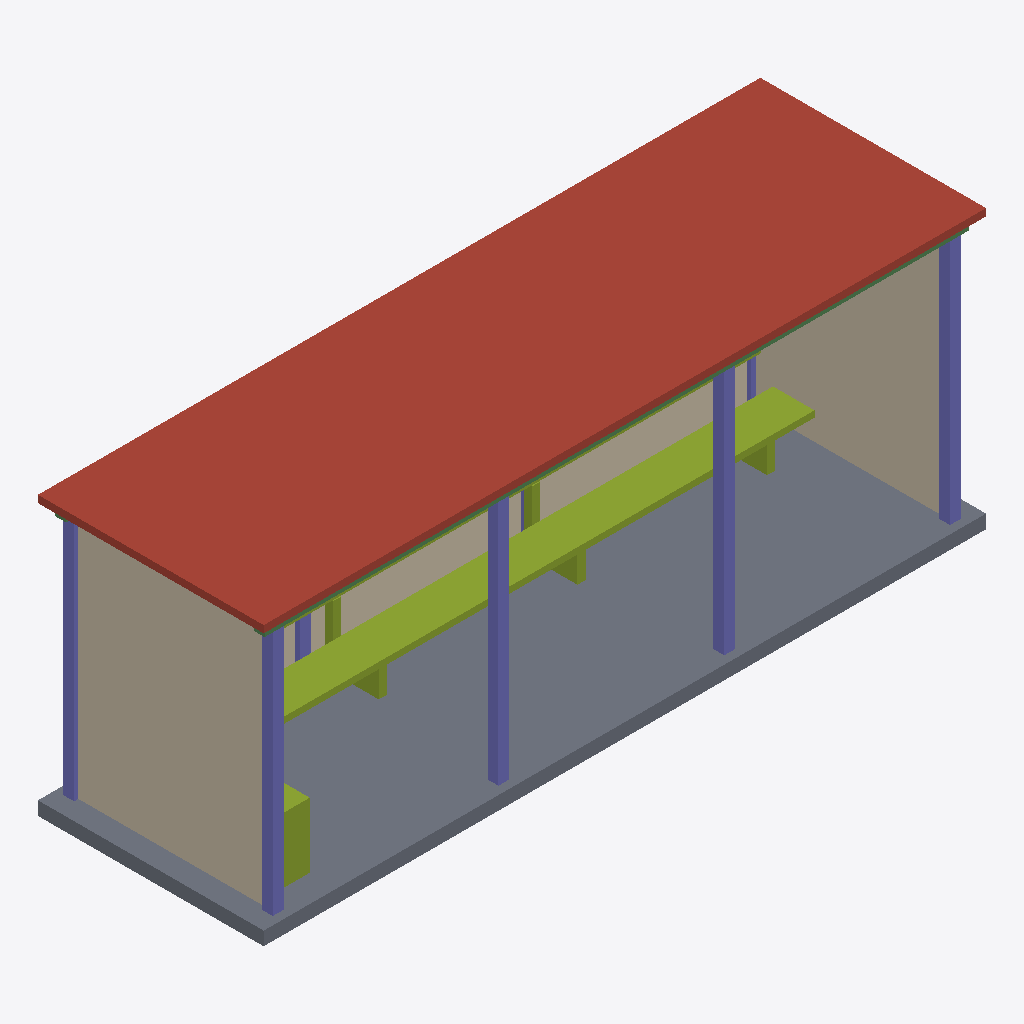
Isometric view of an IFC building model (IFC-SPF (STEP), schema IFC4, length unit metre), seen from the south-west, elements coloured by IFC class: 8 members (olive), 8 columns (violet), 5 walls (beige), 3 beams (green), 1 roof (red-brown), 1 slab (grey).
Extent 8.0 m × 2.5 m × 3.1 m (x, y, z). Storeys (1): Ground Floor at 0.00 m. Elements (32): 11 IfcMember, 8 IfcColumn, 6 IfcBeam, 5 IfcWall, 2 IfcSlab.

HEADER;
FILE_DESCRIPTION(('ViewDefinition [CoordinationView]'),'2;1');
FILE_NAME('mini-capstone.ifc','2026-10-16T14:19:37+08:00',('BIM Student'),('BIM Laboratory'),'IfcOpenShell 0.8.5-post1','Bonsai 0.8.5-post1','');
FILE_SCHEMA(('IFC4'));
ENDSEC;
DATA;
#15=IFCPROJECT('10oaedLoD29Q5Fa8ZaPfaN',#14,'Bus Stop Shelter','Student conceptual model; dimensions in metres',$,$,$,(#3),#9);
#19=IFCSITE('1M8Ga2yYz3kR2wt37feAtj',#14,'Concept Site',$,$,#18,$,$,.ELEMENT.,$,$,$,$,$);
#23=IFCBUILDING('3hSdd87AnBkQ6EaF0WtWaM',#14,'Bus Shelter',$,$,#22,$,$,.ELEMENT.,$,$,$);
#27=IFCBUILDINGSTOREY('0pd9wSMn5Egh9QhTUY6rC$',#14,'Ground Floor',$,$,#26,$,$,.ELEMENT.,0.0);
#238=IFCSLAB('1exuWF_FP918iR6n0H7Q6z',#14,'Slab',$,$,#228,#237,$,.ROOF.);
#43=IFCSLAB('06W_nVBlT0NfZQdmCV5V1H',#14,'Slab',$,$,#33,#42,$,.FLOOR.);
#290=IFCWALL('0R1hW5H0PEcBy5NOJVSMLG',#14,'Wall',$,$,#280,#289,$,.PARTITIONING.);
#303=IFCWALL('14Ea1hSKv2HPJFsKi$DNer',#14,'Wall',$,$,#293,#302,$,.PARTITIONING.);
#325=IFCMEMBER('1USPZuOFH2bBFw2e6$wXFH',#14,'Seat',$,$,#315,#324,$,.NOTDEFINED.);
#277=IFCWALL('3swmSRcwTEXQSCVji6krVX',#14,'Wall',$,$,#267,#276,$,.PARTITIONING.);
#264=IFCWALL('0ORtcLx_1DIe8OZNr__dAZ',#14,'Wall',$,$,#254,#263,$,.PARTITIONING.);
#56=IFCCOLUMN('05OosfXmv2RhsV6WlcO82I',#14,'Column',$,$,#46,#55,$,.COLUMN.);
#134=IFCCOLUMN('2JiwckIPX9e8mXWL26FtPt',#14,'Column',$,$,#124,#133,$,.COLUMN.);
#108=IFCCOLUMN('1EvGHCRx99rxJMHHWLcUKe',#14,'Column',$,$,#98,#107,$,.COLUMN.);
#82=IFCCOLUMN('2TLHXAYCH7kw9XsU7_AJVP',#14,'Column',$,$,#72,#81,$,.COLUMN.);
#69=IFCCOLUMN('0NzClDg5DCgPMdpYtaN6cf',#14,'Column',$,$,#59,#68,$,.COLUMN.);
#160=IFCBEAM('2i$$qnMw9DUxHKDCI4YCEv',#14,'Beam',$,$,#150,#159,$,.BEAM.);
#455=IFCMEMBER('0oGouNhhH3gh3EE9T2J2qL',#14,'Bin',$,$,#445,#454,$,.NOTDEFINED.);
#338=IFCMEMBER('3nzftB_Gv4VvtdHWCZv2AH',#14,'Backrest',$,$,#328,#337,$,.NOTDEFINED.);
#403=IFCMEMBER('1hrMsBEKTAhRoIkOuG9nU4',#14,'Support',$,$,#393,#402,$,.NOTDEFINED.);
#377=IFCMEMBER('3N8Uz4Cyz2sQ1nw80hQlU_',#14,'Support',$,$,#367,#376,$,.NOTDEFINED.);
#390=IFCMEMBER('0GVMu6e9TD4RL8EWoI14kT',#14,'Support',$,$,#380,#389,$,.NOTDEFINED.);
#95=IFCCOLUMN('0wJlKoyJz8Zumm65kn6d2g',#14,'Column',$,$,#85,#94,$,.COLUMN.);
#416=IFCMEMBER('3rUo5vQ8zEv86rABk_zf08',#14,'Support',$,$,#406,#415,$,.NOTDEFINED.);
#429=IFCMEMBER('1urzT1$Jv2Bv6BJgwgRGTB',#14,'Support',$,$,#419,#428,$,.NOTDEFINED.);
#251=IFCWALL('1zJoANY5fCFvbl00Ic4S8x',#14,'Wall',$,$,#241,#250,$,.PARTITIONING.);
#147=IFCCOLUMN('06OarfBJj36gPwq1AdELKF',#14,'Column',$,$,#137,#146,$,.COLUMN.);
#121=IFCCOLUMN('21nqGTNg1CpuAWcmr3xWpd',#14,'Column',$,$,#111,#120,$,.COLUMN.);
#225=IFCBEAM('3kbUnrTO93BfGRhXZgPSnS',#14,'Beam',$,$,#215,#224,$,.BEAM.);
#173=IFCBEAM('33_P9yq$z8fOJG_6ilbXIN',#14,'Beam',$,$,#163,#172,$,.BEAM.);
ENDSEC;
